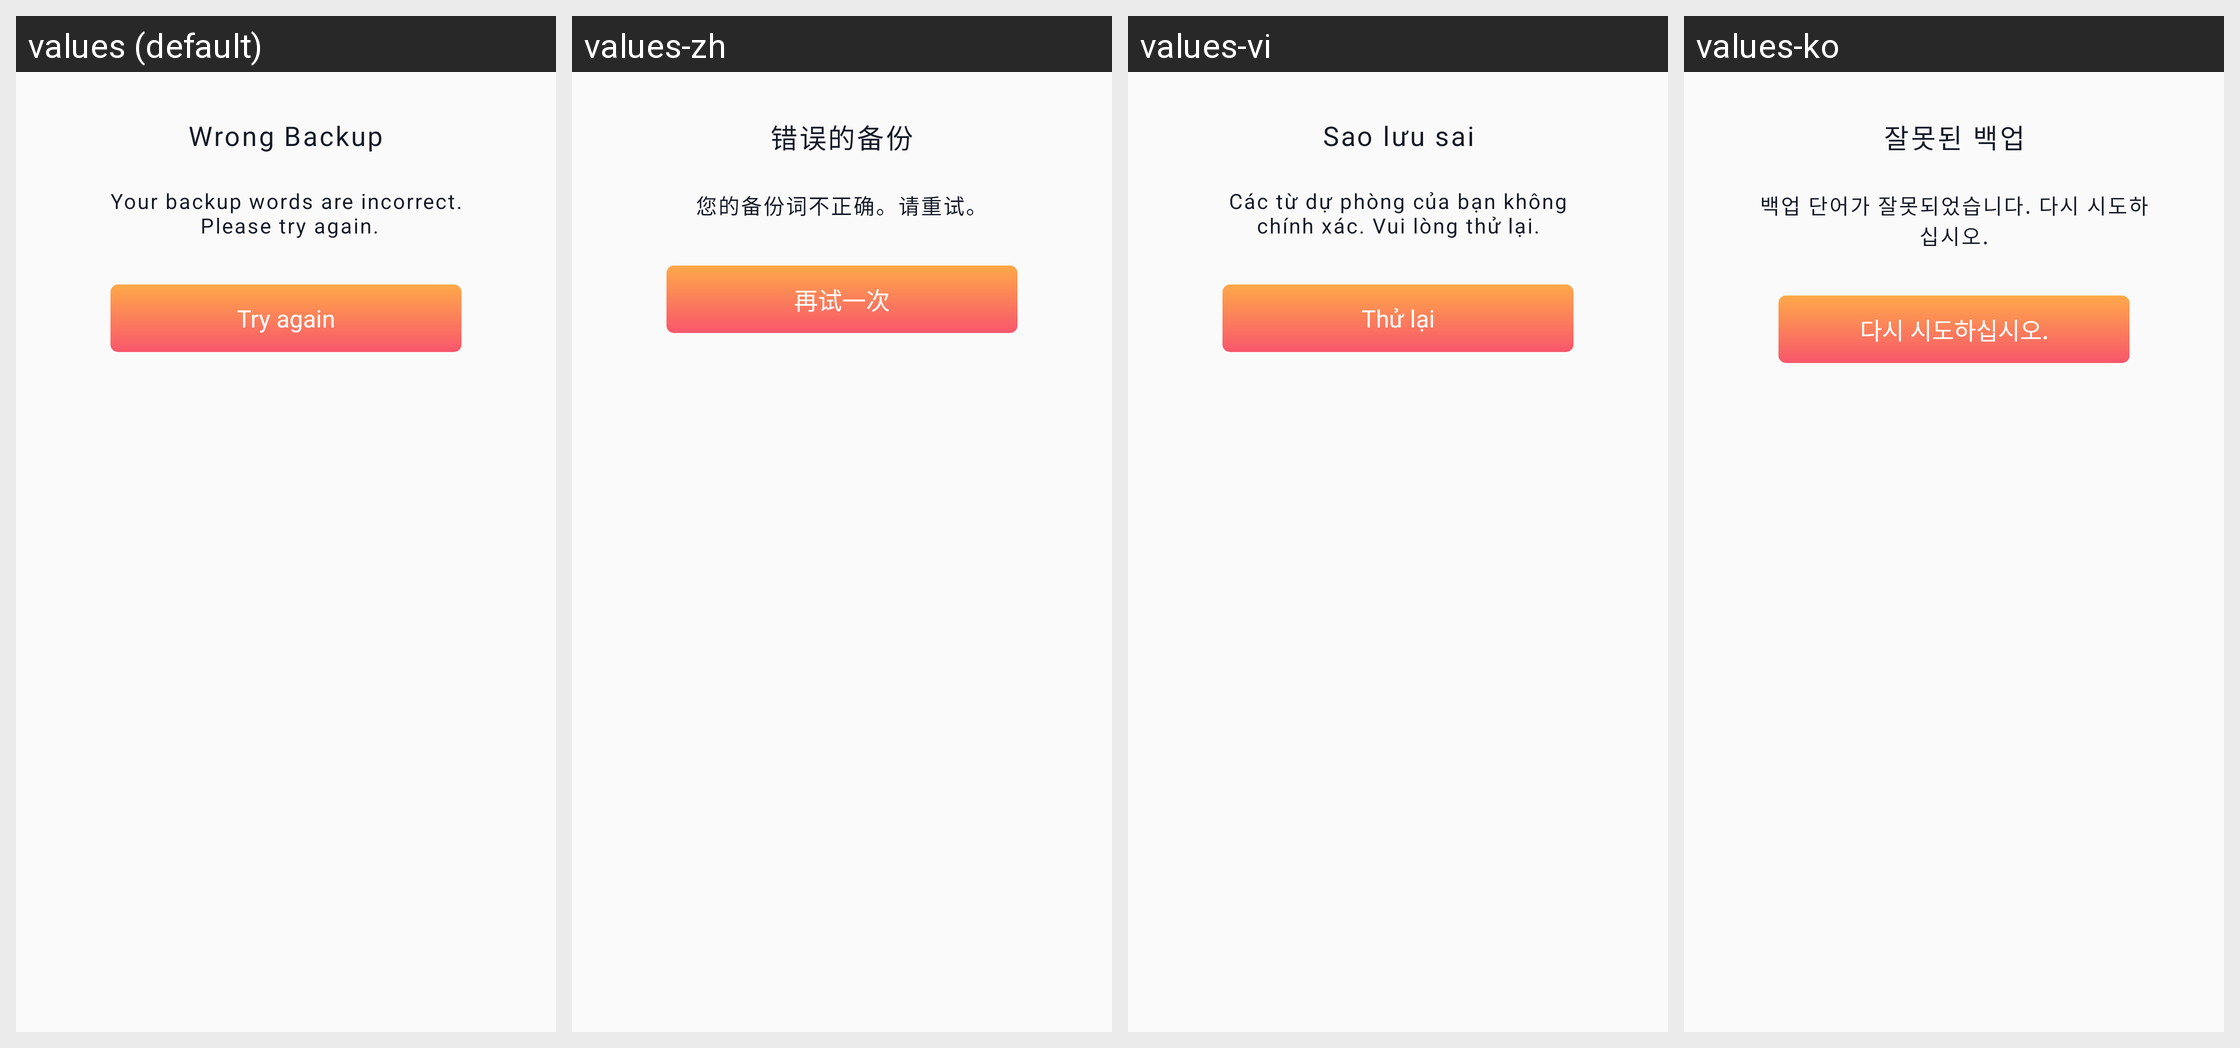

This grid shows one Android layout under several languages. Give, for every string resource on the screen, its name, the default text and each shown locale's text.
Android screen res/layout/dialog_backup_message.xml rendered under 4 locales, left to right: values (default), values-zh, values-vi, values-ko. Device: Nexus 5 (rendered at 1080×1920; each locale shown at half size, 540×960, under a caption strip naming it); theme AppThemeTranslucentStatus.
Strings drawn on this screen, with the default value and each locale's value (text and hints the layout hard-codes, and strings that could not be matched under every locale, appear in the picture but are not listed):

title_wrong_backup
  values: Wrong Backup
  values-zh: 错误的备份
  values-vi: Sao lưu sai
  values-ko: 잘못된 백업

message_wrong_backup
  values: Your backup words are incorrect.
       Please try again.
  values-zh: 您的备份词不正确。请重试。
  values-vi: Các từ dự phòng của bạn không chính xác. Vui lòng thử lại.
  values-ko: 백업 단어가 잘못되었습니다. 다시 시도하십시오.

try_again
  values: Try again
  values-zh: 再试一次
  values-vi: Thử lại
  values-ko: 다시 시도하십시오.
